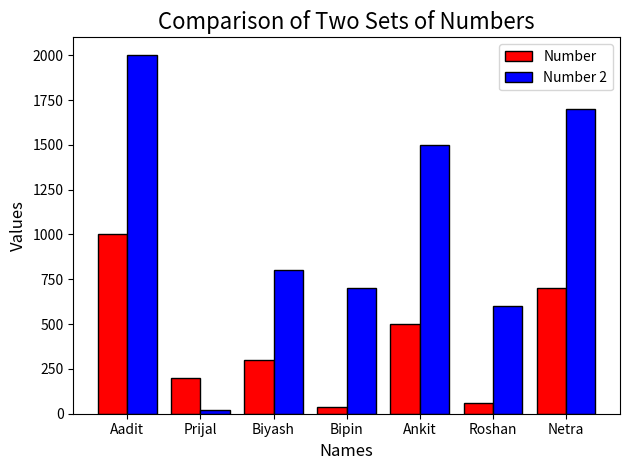

The matplotlib source for this figure:
import numpy as np  
import pandas as pd 
import matplotlib.pyplot as plt 

# Data for plotting
name = ['Aadit', 'Prijal', 'Biyash', 'Bipin', 'Ankit', 'Roshan', 'Netra']  # Names corresponding to the data
number = [1000, 200, 300, 40, 500, 60, 700]  # First set of values representing some metric
number2 = [2000, 20, 800, 700, 1500, 600, 1700]  # Second set of values for comparison

# Width of each bar in the bar chart
width = 0.4  # Setting the width of the bars for both data sets

# Generate x positions for each name label
x = np.arange(len(name))  # Creating an array of positions, one for each name

# Plotting the first set of bars (number) shifted slightly to the left
plt.bar(x - width/2, number, color='red', width=width, label='Number', edgecolor='black')

# Plotting the second set of bars (number2) shifted slightly to the right
plt.bar(x + width/2, number2, color='blue', width=width, label='Number 2', edgecolor='black')

# Adding labels and titles to the plot for clarity
plt.xlabel('Names', fontsize=12)  # Label for the x-axis
plt.ylabel('Values', fontsize=12)  # Label for the y-axis
plt.title('Comparison of Two Sets of Numbers', fontsize=16)  # Title of the plot

# Customizing x-axis ticks to display the names
plt.xticks(ticks=x, labels=name)  # Setting the x-ticks to the names

# Display the legend to differentiate between the two datasets
plt.legend()

# Adjust layout to avoid overlap and show the final plot
plt.tight_layout()  # Automatically adjusts subplot parameters to give specified padding
plt.show()  # Display the plot
